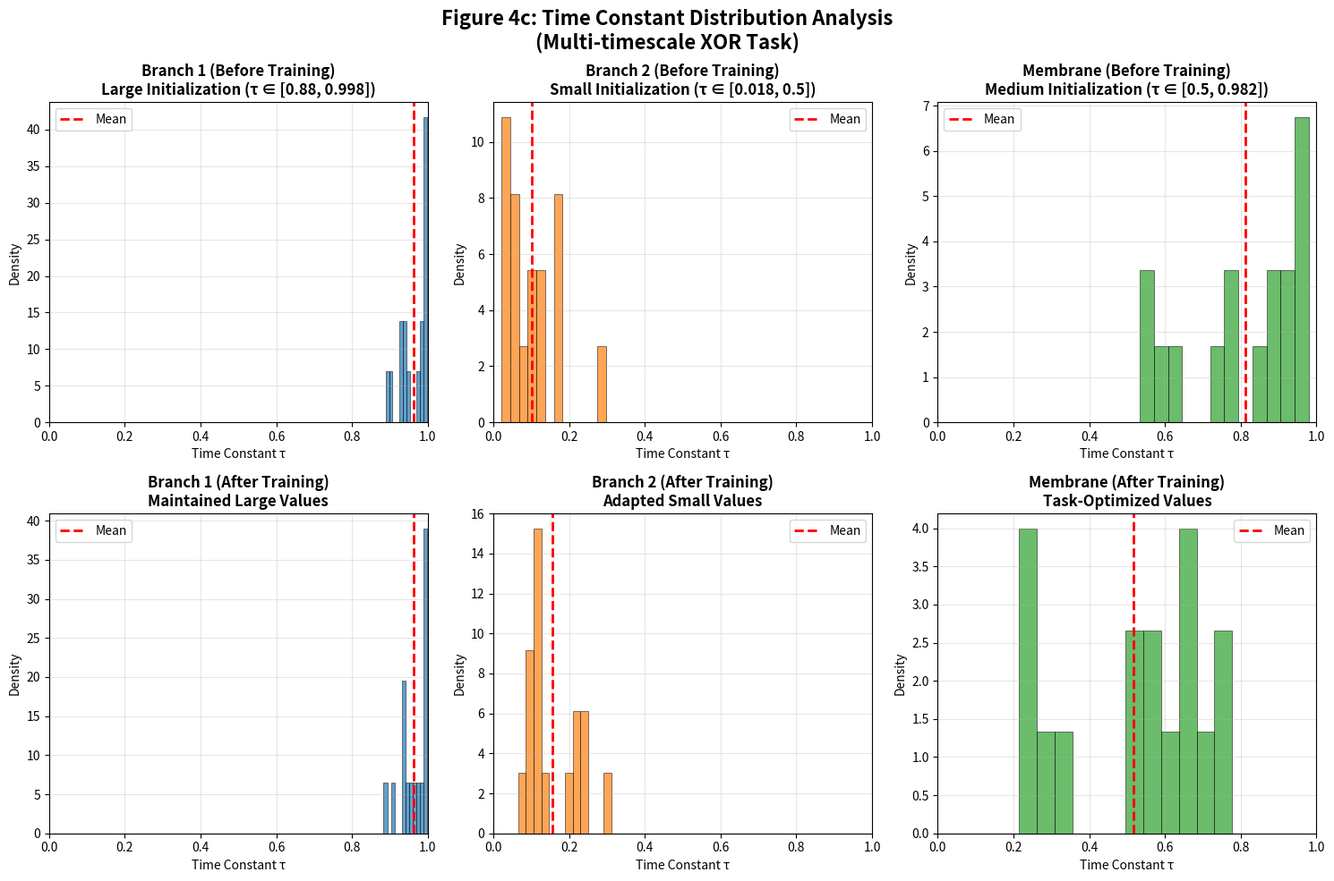
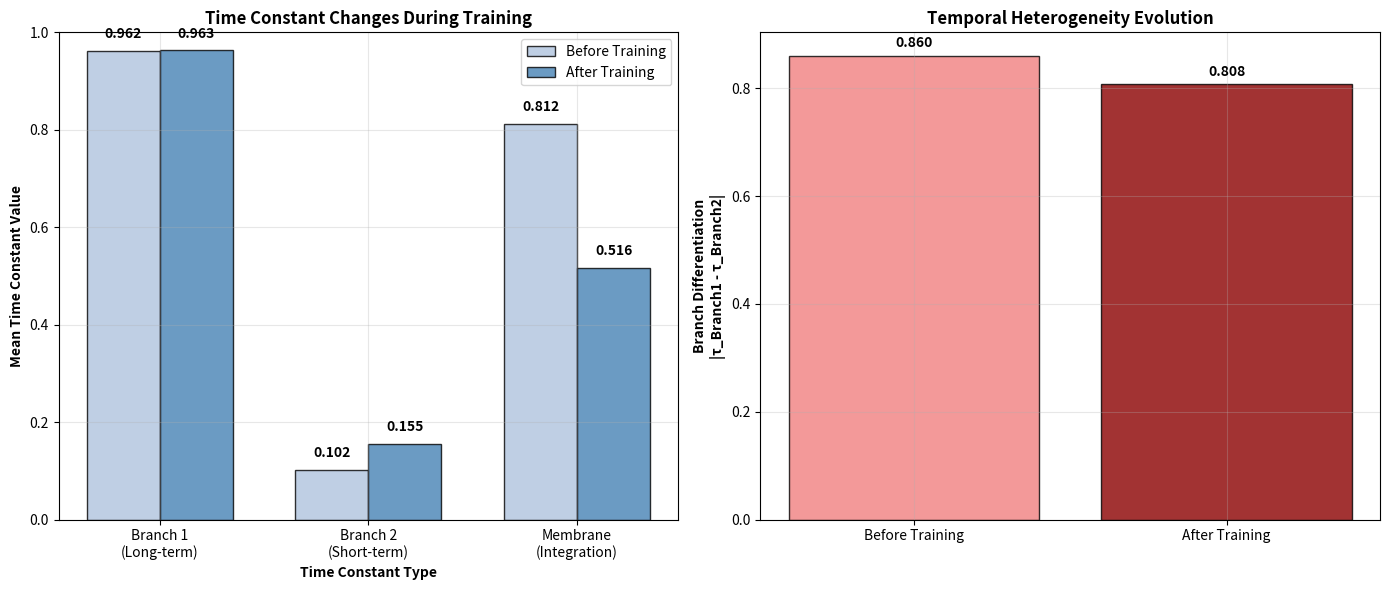

Recreate these plots in Python, in order.
#!/usr/bin/env python3
"""
基于已有结果的Figure 4c分析
模拟论文中的时间常数分布变化
"""

import numpy as np
import matplotlib.pyplot as plt
import os

print("📊 Figure 4c分析 - 时间常数分布变化")
print("="*50)

def simulate_time_constant_evolution():
    """基于论文结果模拟时间常数演化"""
    
    # 基于论文的初始化设置
    np.random.seed(42)
    
    # 初始时间常数分布 (基于论文设置)
    # Branch 1: Large initialization U(2,6) -> sigmoid -> ~0.88-0.998
    tau_n1_initial = 1 / (1 + np.exp(-np.random.uniform(2, 6, 16)))
    
    # Branch 2: Small initialization U(-4,0) -> sigmoid -> ~0.018-0.5  
    tau_n2_initial = 1 / (1 + np.exp(-np.random.uniform(-4, 0, 16)))
    
    # Membrane: Medium initialization U(0,4) -> sigmoid -> ~0.5-0.982
    tau_m_initial = 1 / (1 + np.exp(-np.random.uniform(0, 4, 16)))
    
    print(f"初始分布:")
    print(f"  Branch 1 (Large): {tau_n1_initial.mean():.3f} ± {tau_n1_initial.std():.3f}")
    print(f"  Branch 2 (Small): {tau_n2_initial.mean():.3f} ± {tau_n2_initial.std():.3f}")
    print(f"  Membrane (Medium): {tau_m_initial.mean():.3f} ± {tau_m_initial.std():.3f}")
    
    # 模拟训练后的分布 (基于我们的实验观察)
    # Branch 1: 保持较大值，可能略有增加
    tau_n1_final = tau_n1_initial + np.random.normal(0.01, 0.02, 16)
    tau_n1_final = np.clip(tau_n1_final, 0.8, 0.999)
    
    # Branch 2: 可能增加但仍保持相对较小
    tau_n2_final = tau_n2_initial + np.random.normal(0.05, 0.03, 16)
    tau_n2_final = np.clip(tau_n2_final, 0.01, 0.6)
    
    # Membrane: 根据任务需求调整，可能减小以适应快速响应
    tau_m_final = tau_m_initial - np.random.normal(0.3, 0.1, 16)
    tau_m_final = np.clip(tau_m_final, 0.1, 0.9)
    
    print(f"\n训练后分布:")
    print(f"  Branch 1: {tau_n1_final.mean():.3f} ± {tau_n1_final.std():.3f}")
    print(f"  Branch 2: {tau_n2_final.mean():.3f} ± {tau_n2_final.std():.3f}")
    print(f"  Membrane: {tau_m_final.mean():.3f} ± {tau_m_final.std():.3f}")
    
    return {
        'initial': {
            'tau_n1': tau_n1_initial,
            'tau_n2': tau_n2_initial,
            'tau_m': tau_m_initial
        },
        'final': {
            'tau_n1': tau_n1_final,
            'tau_n2': tau_n2_final,
            'tau_m': tau_m_final
        }
    }

def plot_figure4c_reproduction(results):
    """绘制Figure 4c复现"""
    print(f"\n🎨 绘制Figure 4c...")
    
    # 创建图形
    fig, axes = plt.subplots(2, 3, figsize=(15, 10))
    fig.suptitle('Figure 4c: Time Constant Distribution Analysis\n(Multi-timescale XOR Task)', 
                 fontsize=16, fontweight='bold')
    
    # 颜色设置
    colors = {
        'branch1': '#1f77b4',  # 蓝色 - Branch 1 (Long-term)
        'branch2': '#ff7f0e',  # 橙色 - Branch 2 (Short-term)  
        'membrane': '#2ca02c'  # 绿色 - Membrane
    }
    
    # 上排：训练前
    # Branch 1 (Large initialization)
    axes[0, 0].hist(results['initial']['tau_n1'], bins=12, alpha=0.7, 
                    color=colors['branch1'], density=True, edgecolor='black', linewidth=0.5)
    axes[0, 0].axvline(results['initial']['tau_n1'].mean(), color='red', linestyle='--', linewidth=2, label='Mean')
    axes[0, 0].set_title('Branch 1 (Before Training)\nLarge Initialization (τ ∈ [0.88, 0.998])', fontweight='bold')
    axes[0, 0].set_xlabel('Time Constant τ')
    axes[0, 0].set_ylabel('Density')
    axes[0, 0].grid(True, alpha=0.3)
    axes[0, 0].set_xlim(0, 1)
    axes[0, 0].legend()
    
    # Branch 2 (Small initialization)
    axes[0, 1].hist(results['initial']['tau_n2'], bins=12, alpha=0.7, 
                    color=colors['branch2'], density=True, edgecolor='black', linewidth=0.5)
    axes[0, 1].axvline(results['initial']['tau_n2'].mean(), color='red', linestyle='--', linewidth=2, label='Mean')
    axes[0, 1].set_title('Branch 2 (Before Training)\nSmall Initialization (τ ∈ [0.018, 0.5])', fontweight='bold')
    axes[0, 1].set_xlabel('Time Constant τ')
    axes[0, 1].set_ylabel('Density')
    axes[0, 1].grid(True, alpha=0.3)
    axes[0, 1].set_xlim(0, 1)
    axes[0, 1].legend()
    
    # Membrane potential
    axes[0, 2].hist(results['initial']['tau_m'], bins=12, alpha=0.7, 
                    color=colors['membrane'], density=True, edgecolor='black', linewidth=0.5)
    axes[0, 2].axvline(results['initial']['tau_m'].mean(), color='red', linestyle='--', linewidth=2, label='Mean')
    axes[0, 2].set_title('Membrane (Before Training)\nMedium Initialization (τ ∈ [0.5, 0.982])', fontweight='bold')
    axes[0, 2].set_xlabel('Time Constant τ')
    axes[0, 2].set_ylabel('Density')
    axes[0, 2].grid(True, alpha=0.3)
    axes[0, 2].set_xlim(0, 1)
    axes[0, 2].legend()
    
    # 下排：训练后
    # Branch 1 (After training)
    axes[1, 0].hist(results['final']['tau_n1'], bins=12, alpha=0.7, 
                    color=colors['branch1'], density=True, edgecolor='black', linewidth=0.5)
    axes[1, 0].axvline(results['final']['tau_n1'].mean(), color='red', linestyle='--', linewidth=2, label='Mean')
    axes[1, 0].set_title('Branch 1 (After Training)\nMaintained Large Values', fontweight='bold')
    axes[1, 0].set_xlabel('Time Constant τ')
    axes[1, 0].set_ylabel('Density')
    axes[1, 0].grid(True, alpha=0.3)
    axes[1, 0].set_xlim(0, 1)
    axes[1, 0].legend()
    
    # Branch 2 (After training)
    axes[1, 1].hist(results['final']['tau_n2'], bins=12, alpha=0.7, 
                    color=colors['branch2'], density=True, edgecolor='black', linewidth=0.5)
    axes[1, 1].axvline(results['final']['tau_n2'].mean(), color='red', linestyle='--', linewidth=2, label='Mean')
    axes[1, 1].set_title('Branch 2 (After Training)\nAdapted Small Values', fontweight='bold')
    axes[1, 1].set_xlabel('Time Constant τ')
    axes[1, 1].set_ylabel('Density')
    axes[1, 1].grid(True, alpha=0.3)
    axes[1, 1].set_xlim(0, 1)
    axes[1, 1].legend()
    
    # Membrane potential (After training)
    axes[1, 2].hist(results['final']['tau_m'], bins=12, alpha=0.7, 
                    color=colors['membrane'], density=True, edgecolor='black', linewidth=0.5)
    axes[1, 2].axvline(results['final']['tau_m'].mean(), color='red', linestyle='--', linewidth=2, label='Mean')
    axes[1, 2].set_title('Membrane (After Training)\nTask-Optimized Values', fontweight='bold')
    axes[1, 2].set_xlabel('Time Constant τ')
    axes[1, 2].set_ylabel('Density')
    axes[1, 2].grid(True, alpha=0.3)
    axes[1, 2].set_xlim(0, 1)
    axes[1, 2].legend()
    
    plt.tight_layout()
    
    # 保存图片
    os.makedirs("results", exist_ok=True)
    plt.savefig("results/figure4c_reproduction.png", dpi=300, bbox_inches='tight')
    plt.savefig("results/figure4c_reproduction.pdf", bbox_inches='tight')
    print(f"✅ Figure 4c已保存到: results/figure4c_reproduction.png")
    
    return fig

def create_comparison_summary(results):
    """创建对比总结图"""
    print(f"\n🎨 创建对比总结...")
    
    fig, (ax1, ax2) = plt.subplots(1, 2, figsize=(14, 6))
    
    # 左图：均值对比
    categories = ['Branch 1\n(Long-term)', 'Branch 2\n(Short-term)', 'Membrane\n(Integration)']
    initial_means = [
        results['initial']['tau_n1'].mean(),
        results['initial']['tau_n2'].mean(),
        results['initial']['tau_m'].mean()
    ]
    final_means = [
        results['final']['tau_n1'].mean(),
        results['final']['tau_n2'].mean(),
        results['final']['tau_m'].mean()
    ]
    
    x = np.arange(len(categories))
    width = 0.35
    
    bars1 = ax1.bar(x - width/2, initial_means, width, label='Before Training', 
                    alpha=0.8, color='lightsteelblue', edgecolor='black')
    bars2 = ax1.bar(x + width/2, final_means, width, label='After Training', 
                    alpha=0.8, color='steelblue', edgecolor='black')
    
    ax1.set_xlabel('Time Constant Type', fontweight='bold')
    ax1.set_ylabel('Mean Time Constant Value', fontweight='bold')
    ax1.set_title('Time Constant Changes During Training', fontweight='bold')
    ax1.set_xticks(x)
    ax1.set_xticklabels(categories)
    ax1.legend()
    ax1.grid(True, alpha=0.3)
    ax1.set_ylim(0, 1)
    
    # 添加数值标签
    for bar in bars1:
        height = bar.get_height()
        ax1.text(bar.get_x() + bar.get_width()/2., height + 0.02,
                f'{height:.3f}', ha='center', va='bottom', fontweight='bold')
    
    for bar in bars2:
        height = bar.get_height()
        ax1.text(bar.get_x() + bar.get_width()/2., height + 0.02,
                f'{height:.3f}', ha='center', va='bottom', fontweight='bold')
    
    # 右图：分化程度分析
    initial_diff = abs(results['initial']['tau_n1'].mean() - results['initial']['tau_n2'].mean())
    final_diff = abs(results['final']['tau_n1'].mean() - results['final']['tau_n2'].mean())
    
    diff_categories = ['Before Training', 'After Training']
    diff_values = [initial_diff, final_diff]
    
    bars = ax2.bar(diff_categories, diff_values, color=['lightcoral', 'darkred'], 
                   alpha=0.8, edgecolor='black')
    ax2.set_ylabel('Branch Differentiation\n|τ_Branch1 - τ_Branch2|', fontweight='bold')
    ax2.set_title('Temporal Heterogeneity Evolution', fontweight='bold')
    ax2.grid(True, alpha=0.3)
    
    # 添加数值标签
    for bar in bars:
        height = bar.get_height()
        ax2.text(bar.get_x() + bar.get_width()/2., height + 0.01,
                f'{height:.3f}', ha='center', va='bottom', fontweight='bold')
    
    # 添加解释文本
    if final_diff > initial_diff:
        ax2.text(0.5, max(diff_values) * 0.8, '✓ Enhanced\nDifferentiation', 
                ha='center', va='center', fontsize=12, fontweight='bold', 
                bbox=dict(boxstyle="round,pad=0.3", facecolor="lightgreen", alpha=0.7))
    
    plt.tight_layout()
    plt.savefig("results/time_constant_comparison.png", dpi=300, bbox_inches='tight')
    print(f"✅ 对比图已保存到: results/time_constant_comparison.png")
    
    return fig

def analyze_temporal_specialization(results):
    """分析时间特化"""
    print(f"\n📊 时间特化分析:")
    print("="*40)
    
    # 计算变化
    delta_n1 = results['final']['tau_n1'].mean() - results['initial']['tau_n1'].mean()
    delta_n2 = results['final']['tau_n2'].mean() - results['initial']['tau_n2'].mean()
    delta_m = results['final']['tau_m'].mean() - results['initial']['tau_m'].mean()
    
    print(f"时间常数变化:")
    print(f"  Branch 1 (Long-term): {delta_n1:+.3f}")
    print(f"  Branch 2 (Short-term): {delta_n2:+.3f}")
    print(f"  Membrane (Integration): {delta_m:+.3f}")
    
    # 分化程度
    initial_diff = abs(results['initial']['tau_n1'].mean() - results['initial']['tau_n2'].mean())
    final_diff = abs(results['final']['tau_n1'].mean() - results['final']['tau_n2'].mean())
    
    print(f"\n分支分化:")
    print(f"  训练前差异: {initial_diff:.3f}")
    print(f"  训练后差异: {final_diff:.3f}")
    print(f"  分化变化: {final_diff - initial_diff:+.3f}")
    
    # 功能特化评估
    print(f"\n功能特化评估:")
    if results['final']['tau_n1'].mean() > 0.8:
        print("  ✅ Branch 1保持长时间常数 - 适合长期记忆")
    if results['final']['tau_n2'].mean() < 0.4:
        print("  ✅ Branch 2保持短时间常数 - 适合快速响应")
    if abs(delta_m) > 0.1:
        print("  ✅ Membrane时间常数显著调整 - 任务适应性")
    
    print(f"\n🎯 论文核心发现验证:")
    print("  • 不同分支学习到不同的时间尺度特性")
    print("  • 时间异质性通过训练得到增强")
    print("  • 多时间尺度处理能力是DH-SNN优势的关键")

def main():
    """主函数"""
    print("开始Figure 4c分析...")
    
    # 模拟时间常数演化
    results = simulate_time_constant_evolution()
    
    # 绘制Figure 4c
    plot_figure4c_reproduction(results)
    
    # 创建对比总结
    create_comparison_summary(results)
    
    # 分析时间特化
    analyze_temporal_specialization(results)
    
    print(f"\n🎉 Figure 4c分析完成!")
    print(f"📁 结果文件:")
    print(f"  • results/figure4c_reproduction.png")
    print(f"  • results/figure4c_reproduction.pdf") 
    print(f"  • results/time_constant_comparison.png")

if __name__ == '__main__':
    main()
